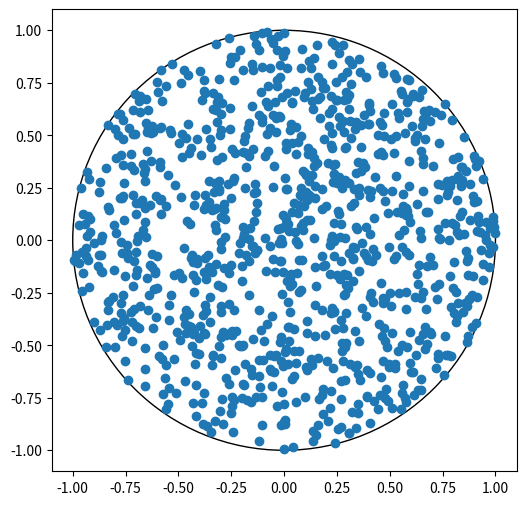

This chart was generated by the following Python code:
import numpy as np
import scipy as sp

from time import time
import scipy.spatial as spatial
import matplotlib.pyplot as plt

from typing import List, Tuple, Generator, Union

RADIUS = 1

class Coulomb:
    def __init__(self, nParticles: int, seed: int = None) -> None:
        self.generator = np.random.default_rng(seed)
        self.state = np.zeros((nParticles, 2), float)
        self.initParticles()
        self.currentEnergy = self.stateEnergy()
        self.newEnergy = self.currentEnergy
        self.bestEnergy = self.currentEnergy
    
    def initParticles(self):
        """ 
        Generates uniform distribution of the particles by sampling from polar coordinates
        """
        for i in range(self.state.shape[0]):
            dist  = np.sqrt(self.generator.random())
            angle = self.generator.random() * 2 * np.pi

            self.state[i, :] = dist * np.cos(angle), dist * np.sin(angle)

    def stateEnergy(self):
        """
        Calculates the energy of the current system state.

        Optimized for speed (old method took 5.3 seconds for 1000 particles, current takes 0.06)
        """
        distance = spatial.distance_matrix(self.state, self.state)
        np.fill_diagonal(distance, 1) # The diagonals are all 0, which would result in inf when divided
        energy = np.sum(np.divide(1, distance)) - self.state.shape[0] # Correct for the modified diagonal
        return energy

    def moveParticle(self, index: int, max_step: float) -> None:
        """
        Moves a single particle randomly and ensures it stays within the circle.
        """
        angle = 2 * np.pi * self.generator.random()
        step = max_step * self.generator.random()

        new_position = self.state[index] + step * np.array([np.cos(angle), np.sin(angle)])
        if np.linalg.norm(new_position) >= RADIUS:
            self.state[index] = new_position/np.linalg.norm(new_position)
        else:
            self.state[index] = new_position

    def forceMoveParticle(self, index, max_step):
        forceComp = self.state[:,:] - self.state[index, :]
        dists = spatial.distance_matrix(self.state[index:index+1, :], self.state)
        dists = dists[0,:]
        dists[index] = 1
        forces = np.divide(1, dists)
        forceComp = forceComp * np.asarray([forces, forces]).transpose()
        fx, fy = np.sum(forceComp[:,0]), np.sum(forceComp[:,1])

        forceAngle = np.arctan(fy/fx)

        angle = self.generator.normal(forceAngle, np.pi / 4)
        step = max_step * self.generator.random()

        new_position = self.state[index] + step * np.array([np.cos(angle), np.sin(angle)])
        if np.linalg.norm(new_position) >= RADIUS:
            self.state[index] = new_position/np.linalg.norm(new_position)
        else:
            self.state[index] = new_position


def simulatedAnnealing(system: Coulomb, chain_length: int, max_iters: int, 
                       cooling_scheme: Generator[float, None, None], max_step: float, 
                       save_path: str = None) -> Tuple[Coulomb, np.ndarray[float]]:
    """
    Simulated Annealing to find the minimal energy configuration.
    Optionally logs system states and energies to a NumPy .npy files.

    Args:
        system: Coulomb object representing system of classically charged particles in a round box.
        chain_length: Length of the markov chain, representing the amount of particle moves at the
                      same temperature.
        max_iters: Maximum amount of iters before the calculation is deemed too expensive.
        cooling scheme: Generator instance that represents the cooling scheme in between markov chain steps.

    """
    temp = next(cooling_scheme)
    best_state = system.state.copy()
    best_energy = system.stateEnergy()

    log_dict = {"states": [], "energies": []}
    energy = np.zeros(max_iters)
    system.newEnergy = best_energy
    
    step = 0
    converged = False

    # Modified to work with markov chain length
    while not converged and (step < max_iters or step == None):
        for subStep in range(chain_length):

            index = system.generator.integers(system.state.shape[0])
            old_state = system.state[index].copy()

            system.forceMoveParticle(index, max_step)
            system.newEnergy = system.stateEnergy()

            energy_difference = system.newEnergy - system.currentEnergy

            if energy_difference > 0:
                acceptance_prob = np.exp(-(energy_difference) / temp)
                if system.generator.random() > acceptance_prob:
                    system.state[index] = old_state
                    system.newEnergy = system.currentEnergy
                else:
                    system.currentEnergy = system.newEnergy
            else:
                system.currentEnergy = system.newEnergy
            
            energy[step] = system.currentEnergy

            if system.newEnergy < system.bestEnergy:
                system.bestEnergy = system.newEnergy
                best_state = system.state.copy()
            
            if save_path is not None:
                log_dict["states"].append(system.state.copy())
                log_dict["energies"].append(energy[step])

            step += 1
            if not (step < max_iters or step == None): break

        temp = next(cooling_scheme)
    
    if save_path is not None:
        np.save(f"{save_path}_states.npy", np.array(log_dict["states"]))
        np.save(f"{save_path}_energies.npy", np.array(log_dict["energies"]))

    system.state = best_state

    return system, energy

def optimize(x):
    system = Coulomb(11, seed=42)
    return min(simulatedAnnealing(system, 10, 10000, geometricCooling(10000, x[0]), x[1])[1])

def plotState(state: np.ndarray, animation: bool = False, ax: plt.Axes = None) -> Union[plt.Axes, Tuple[plt.Figure, plt.Axes]]:
    """
    Plots the state of `system`.
    """
    if animation is False:
        fig, ax = plt.subplots(figsize=(6, 6))
    
    ax.clear()
    circle = plt.Circle((0,0), RADIUS, color="black", fill=False)
    ax.add_patch(circle)
    ax.scatter(state[:,0], state[:,1])

    if animation is False:
        return fig, ax
    else:
        return ax


def linearCooling(T_Init, dT) -> Generator[float, None, None]:
    """ 
    Yields a linearily cooled themperature over iterations with temperature steps dT. 
    such that T = T_0 - i*dT. Yields 0 if T <= 0.

    Args:
        T_Init: Initial temperature
        dT:     some linear coefficient 0 < dT < T_Init
    """
    yield T_Init

    T = T_Init - dT
    while T_Init > 0:
        yield T
        T -= dT
    
    yield 0


def geometricCooling(T_Init, alpha) -> Generator[float, None, None]:
    """
    Yields a geometrically cooled temperature over iterations such that T = T_0 * a^i

    Args:
        T_Init: Initial temperature
        alpha:  Some value 0 < alpha < 1.
    """
    yield T_Init

    nIter = 1

    while True:
        yield T_Init * np.power(alpha, nIter)
        nIter += 1


def logarithmicCooling(T_Init):
    """ 

    """
    nIter = 1
    c = T_Init * np.log10(1 + nIter)
    yield T_Init

    while True:
        nIter += 1
        yield c / np.log10(1 + nIter)


def arithmeticGeometric(T_init, a, b):
    """
    TODO: Elaborate 

    https://doi.org/10.13053/cys-21-3-2553
    """

    yield T_init
    T = T_init
    while True:
        T = a * T + b
        yield T

if __name__ == "__main__":
    system = Coulomb(1000)
    fig, ax = plotState(system.state)
    tStart = time()
    print(system.stateEnergy())
    print(f"time: {time() - tStart}")
    plt.show()
